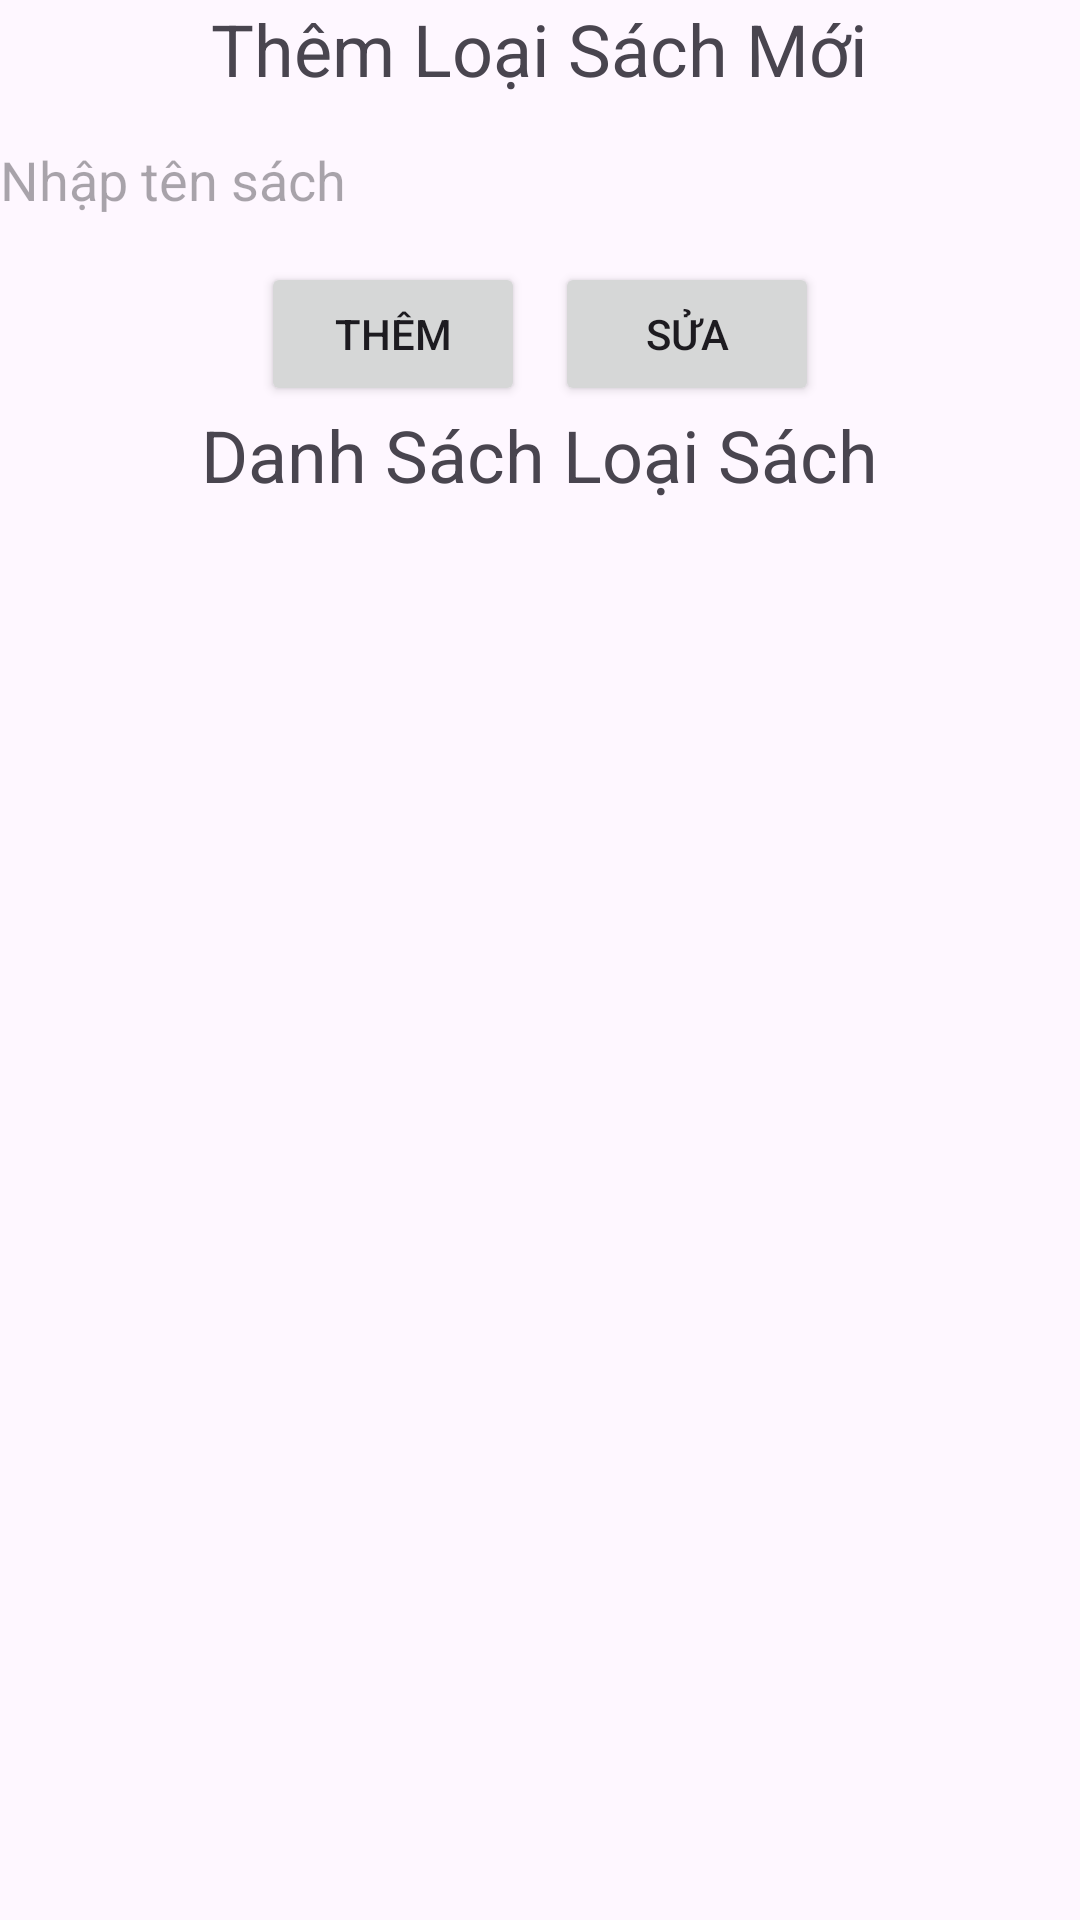

This screen was rendered from an Android layout file. Write that file and the resources it references.
<!-- AndroidManifest.xml: application theme Theme.DuAnMau -->
<!-- res/layout/fragment_qlloaisach.xml -->
<?xml version="1.0" encoding="utf-8"?>
<LinearLayout xmlns:android="http://schemas.android.com/apk/res/android"
    android:layout_width="match_parent"
    android:layout_height="match_parent"
    android:gravity="center"
    android:orientation="vertical">

    <TextView
        android:layout_width="wrap_content"
        android:layout_height="wrap_content"
        android:text="Thêm Loại Sách Mới"
        android:textSize="24sp"/>

    <EditText
        android:id="@+id/edt_LoaiSach"
        android:layout_width="match_parent"
        android:layout_height="55dp"
        android:hint="Nhập tên sách"
        android:background="@drawable/backgroup_edt"/>

    <LinearLayout
        android:layout_width="wrap_content"
        android:layout_height="wrap_content"
        android:orientation="horizontal">

        <Button
            android:id="@+id/btn_Them"
            android:layout_width="match_parent"
            android:layout_height="wrap_content"
            android:text="Thêm"
            android:layout_marginEnd="10dp"/>

        <Button
            android:id="@+id/btn_Sửa"
            android:layout_width="match_parent"
            android:layout_height="wrap_content"
            android:text="Sửa"/>

    </LinearLayout>



    <TextView
        android:layout_width="wrap_content"
        android:layout_height="wrap_content"
        android:text="Danh Sách Loại Sách"
        android:textSize="24sp"/>

    <androidx.recyclerview.widget.RecyclerView
        android:id="@+id/recycleLoaiSach"
        android:layout_width="match_parent"
        android:layout_height="match_parent"/>

</LinearLayout>
<!-- resources referenced by this layout -->
<resources>
  <style name="Theme.DuAnMau" parent="Base.Theme.DuAnMau" />
  <style name="Base.Theme.DuAnMau" parent="Theme.Material3.DayNight.NoActionBar">
          
          
      </style>
</resources>
